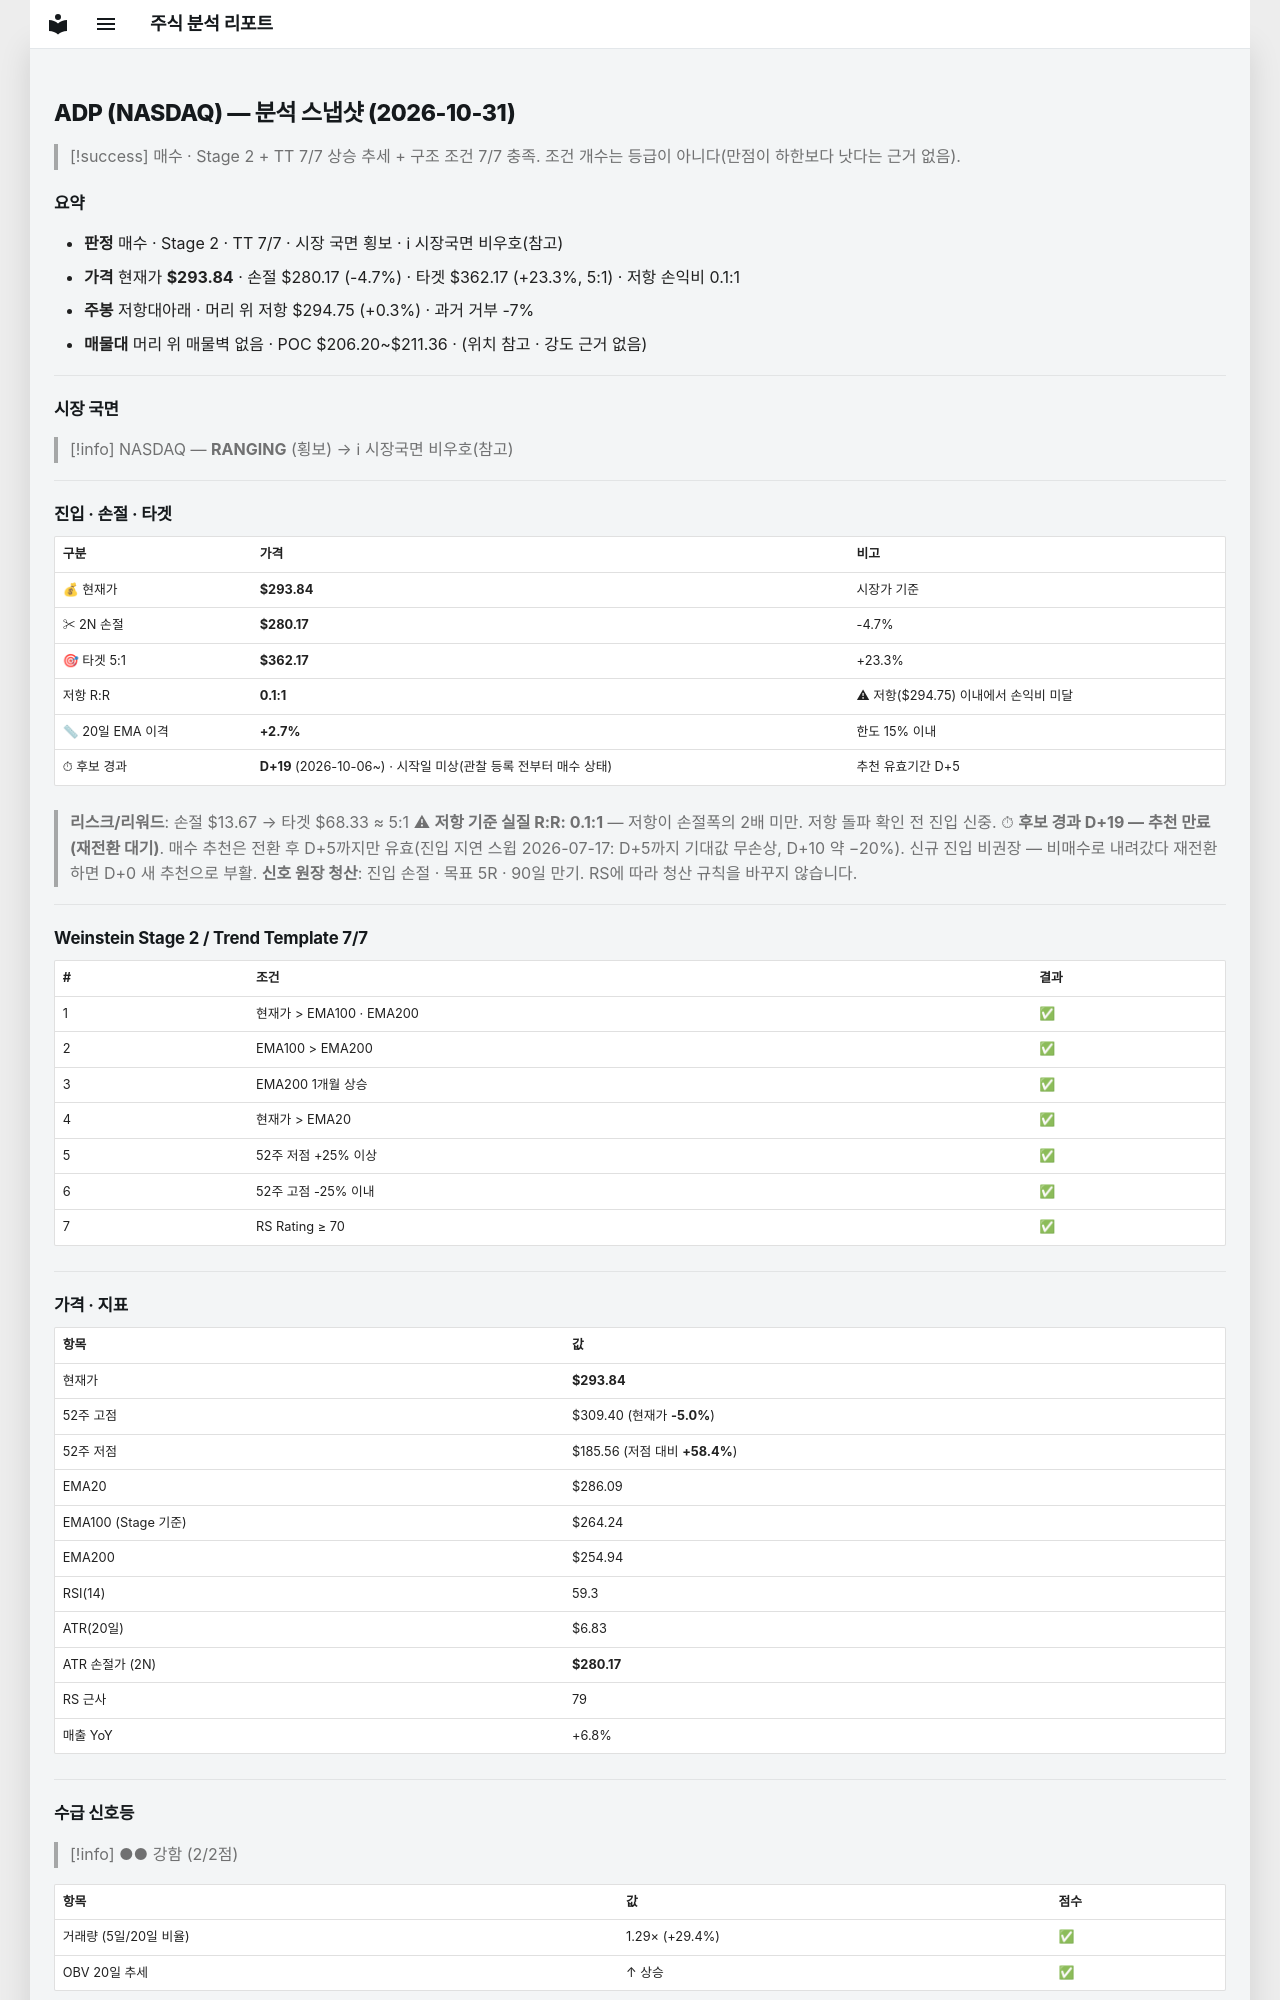

repository: soloandco/stock-reports · page: snapshots/ADP-2026-10-31/index.html · generator: mkdocs

---
type: analysis-snapshot
title: ADP 분석 스냅샷
ticker: ADP
market: NASDAQ
created: 2026-10-31
updated: 2026-10-31
bar-date: 2026-10-30
verdict: 매수후보
real-rr: 0.07
sma50-gap-pct: 2.7
candidate-days: 19
candidate-since: 2026-10-06
candidate-start-unknown: true
weekly-position: 저항대아래
weekly-overhead-price: 294.75
weekly-overhead-pct: 0.3
stage: 2
trend-template-score: 7
tt-max: 7
ma-set: ema-20-100-200
price: 293.8399963378906
stop-price: 280.173807064543
market-regime: RANGING
supply-demand-score: 2/2
supply-demand-label: 강함
status: tracking
tags:
  - stock-agent
  - watchlist
  - ADP
  - analysis
related:
  - "[[analysis-template]]"
---

# ADP (NASDAQ) — 분석 스냅샷 (2026-10-31)

> [!success] 매수 · Stage 2 + TT 7/7
> 상승 추세 + 구조 조건 7/7 충족. 조건 개수는 등급이 아니다(만점이 하한보다 낫다는 근거 없음).

## 요약

- **판정** 매수 · Stage 2 · TT 7/7 · 시장 국면 횡보 · ℹ 시장국면 비우호(참고)
- **가격** 현재가 **$293.84** · 손절 $280.17 (-4.7%) · 타겟 $362.17 (+23.3%, 5:1) · 저항 손익비 0.1:1
- **주봉** 저항대아래 · 머리 위 저항 $294.75 (+0.3%) · 과거 거부 -7%
- **매물대** 머리 위 매물벽 없음 · POC $206.20~$211.36 · (위치 참고 · 강도 근거 없음)

---

## 시장 국면

> [!info] NASDAQ — **RANGING** (횡보) → ℹ 시장국면 비우호(참고)

---

## 진입 · 손절 · 타겟

| 구분 | 가격 | 비고 |
|------|------|------|
| 💰 현재가 | **$293.84** | 시장가 기준 |
| ✂ 2N 손절 | **$280.17** | -4.7% |
| 🎯 타겟 5:1 | **$362.17** | +23.3% |
| 저항 R:R | **0.1:1** | ⚠ 저항($294.75) 이내에서 손익비 미달 |
| 📏 20일 EMA 이격 | **+2.7%** | 한도 15% 이내 |
| ⏱ 후보 경과 | **D+19** (2026-10-06~) · 시작일 미상(관찰 등록 전부터 매수 상태) | 추천 유효기간 D+5 |

> **리스크/리워드**: 손절 $13.67 → 타겟 $68.33 ≈ 5:1
> ⚠ **저항 기준 실질 R:R: 0.1:1** — 저항이 손절폭의 2배 미만. 저항 돌파 확인 전 진입 신중.
> ⏱ **후보 경과 D+19 — 추천 만료(재전환 대기)**. 매수 추천은 전환 후 D+5까지만 유효(진입 지연 스윕 2026-07-17: D+5까지 기대값 무손상, D+10 약 −20%). 신규 진입 비권장 — 비매수로 내려갔다 재전환하면 D+0 새 추천으로 부활.
> **신호 원장 청산**: 진입 손절 · 목표 5R · 90일 만기. RS에 따라 청산 규칙을 바꾸지 않습니다.

---

## Weinstein Stage 2 / Trend Template 7/7

| # | 조건 | 결과 |
|---|------|------|
| 1 | 현재가 > EMA100 · EMA200 | ✅ |
| 2 | EMA100 > EMA200 | ✅ |
| 3 | EMA200 1개월 상승 | ✅ |
| 4 | 현재가 > EMA20 | ✅ |
| 5 | 52주 저점 +25% 이상 | ✅ |
| 6 | 52주 고점 -25% 이내 | ✅ |
| 7 | RS Rating ≥ 70 | ✅ |

---

## 가격 · 지표

| 항목 | 값 |
|------|---|
| 현재가 | **$293.84** |
| 52주 고점 | $309.40 (현재가 **-5.0%**) |
| 52주 저점 | $185.56 (저점 대비 **+58.4%**) |
| EMA20 | $286.09 |
| EMA100 (Stage 기준) | $264.24 |
| EMA200 | $254.94 |
| RSI(14) | 59.3 |
| ATR(20일) | $6.83 |
| ATR 손절가 (2N) | **$280.17** |
| RS 근사 | 79 |
| 매출 YoY | +6.8% |

---
## 수급 신호등

> [!info] ●● 강함 (2/2점)

| 항목 | 값 | 점수 |
|------|------|------|
| 거래량 (5일/20일 비율) | 1.29× (+29.4%) | ✅ |
| OBV 20일 추세 | ↑ 상승 | ✅ |

> **판독법**: 거래량이 20일 평균보다 20% 이상 많고 OBV(온밸런스볼륨)가 상승 중이면 매집 수급이 강한 것으로 판단합니다.

---
